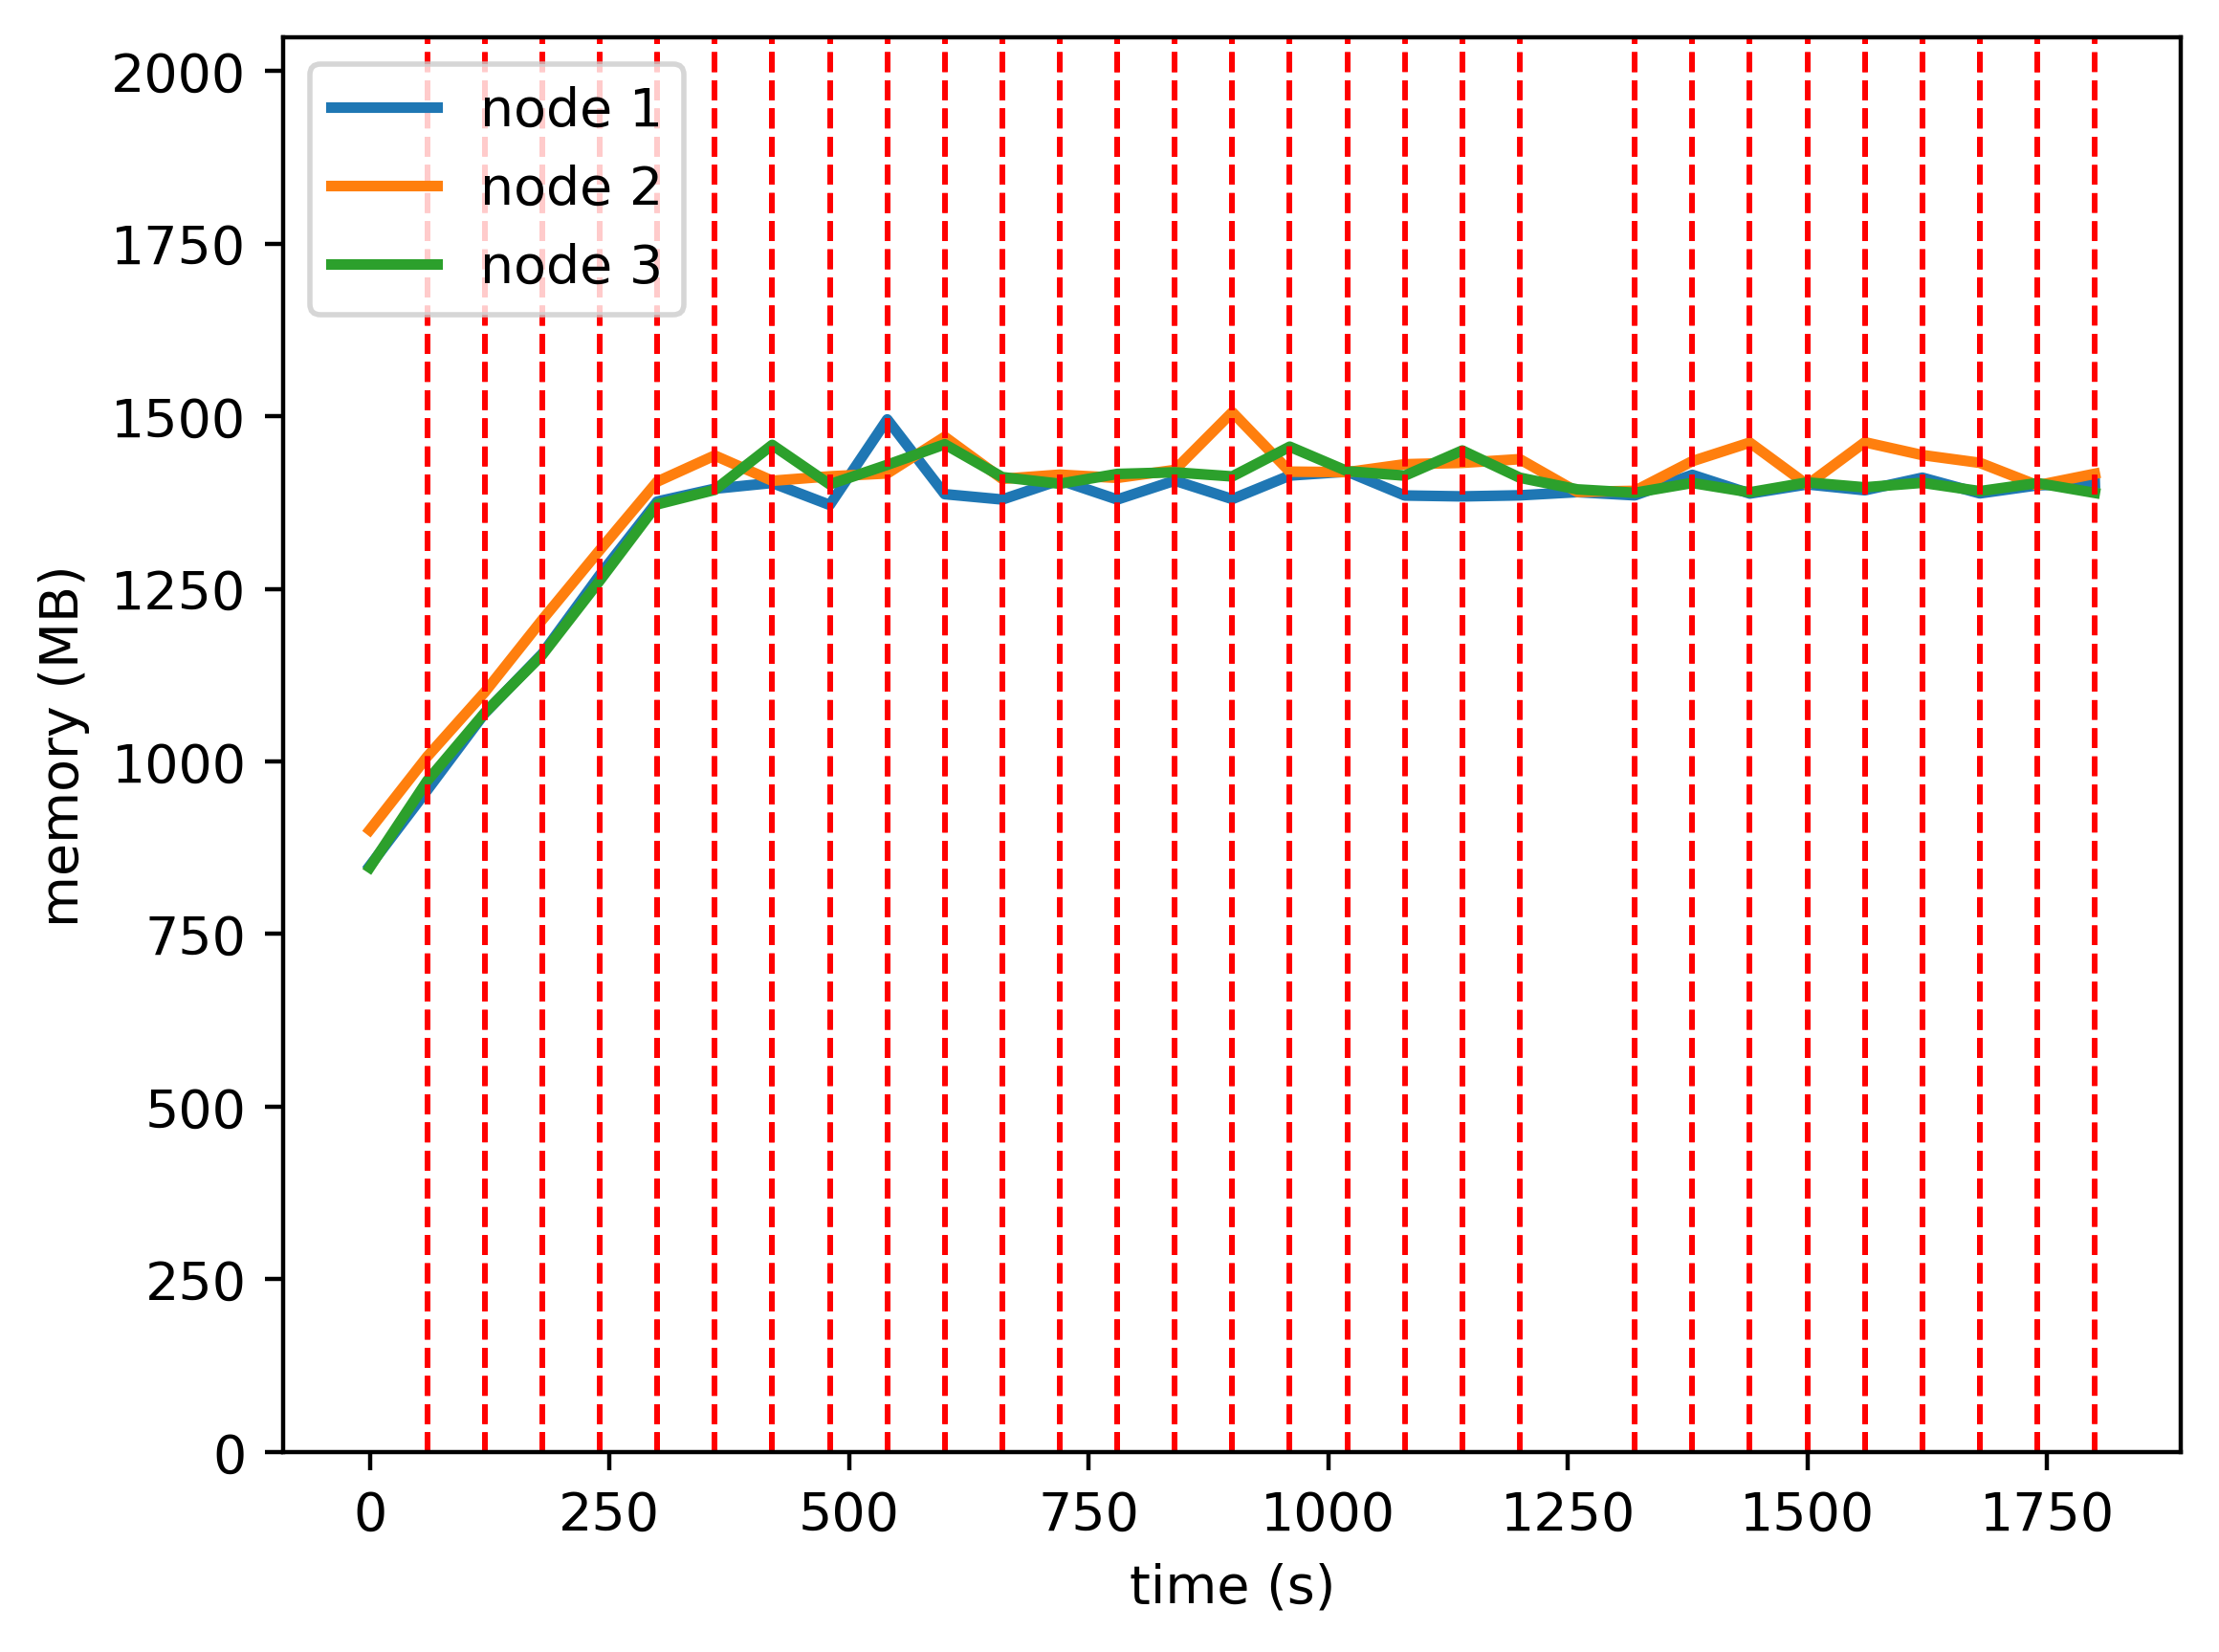

The table this chart was drawn from, first rows:
timestamp, ppgcc-m02, ppgcc-m02 pod amount, ppgcc-m03, ppgcc-m03 pod amount, ppgcc-m04, ppgcc-m04 pod amount
0, 869004, 2, 922348, 2, 866736, 2
60, 981476, 2, 1031176, 2, 995244, 2
120, 1095524, 2, 1126700, 2, 1096124, 2
180, 1183596, 2, 1234048, 2, 1182056, 2
240, 1300300, 2, 1337372, 2, 1292116, 2
300, 1409436, 2, 1438992, 2, 1405268, 2
360, 1428472, 2, 1477684, 2, 1426724, 2
420, 1436992, 2, 1440204, 2, 1493384, 2
480, 1404388, 2, 1446764, 2, 1434908, 2
540, 1531240, 2, 1451120, 2, 1463816, 2
600, 1420360, 2, 1505372, 2, 1494308, 2
660, 1412440, 2, 1443068, 2, 1445600, 2
720, 1441084, 2, 1449272, 2, 1435832, 2
780, 1412440, 2, 1444520, 2, 1450352, 2
840, 1440424, 2, 1456268, 2, 1452728, 2
900, 1413100, 2, 1541936, 2, 1446656, 2
960, 1447948, 2, 1453760, 2, 1490744, 2
1020, 1453756, 2, 1452968, 2, 1454444, 2
1080, 1418380, 2, 1464716, 2, 1447844, 2
1140, 1417060, 2, 1466828, 2, 1485068, 2
1200, 1418636, 2, 1472260, 2, 1444752, 2
1260, 1423388, 2, 1423684, 2, 1427460, 2
1320, 1418636, 2, 1425268, 2, 1422444, 2
1380, 1448996, 2, 1469288, 2, 1436964, 2
1440, 1421276, 2, 1496812, 2, 1423104, 2
1500, 1434872, 2, 1434244, 2, 1437756, 2
1560, 1426160, 2, 1497340, 2, 1430496, 2
1620, 1444772, 2, 1478332, 2, 1437228, 2
1680, 1421540, 2, 1466840, 2, 1424824, 2
1740, 1433476, 2, 1433444, 2, 1436836, 2
1800, 1436248, 2, 1450604, 2, 1422220, 2
